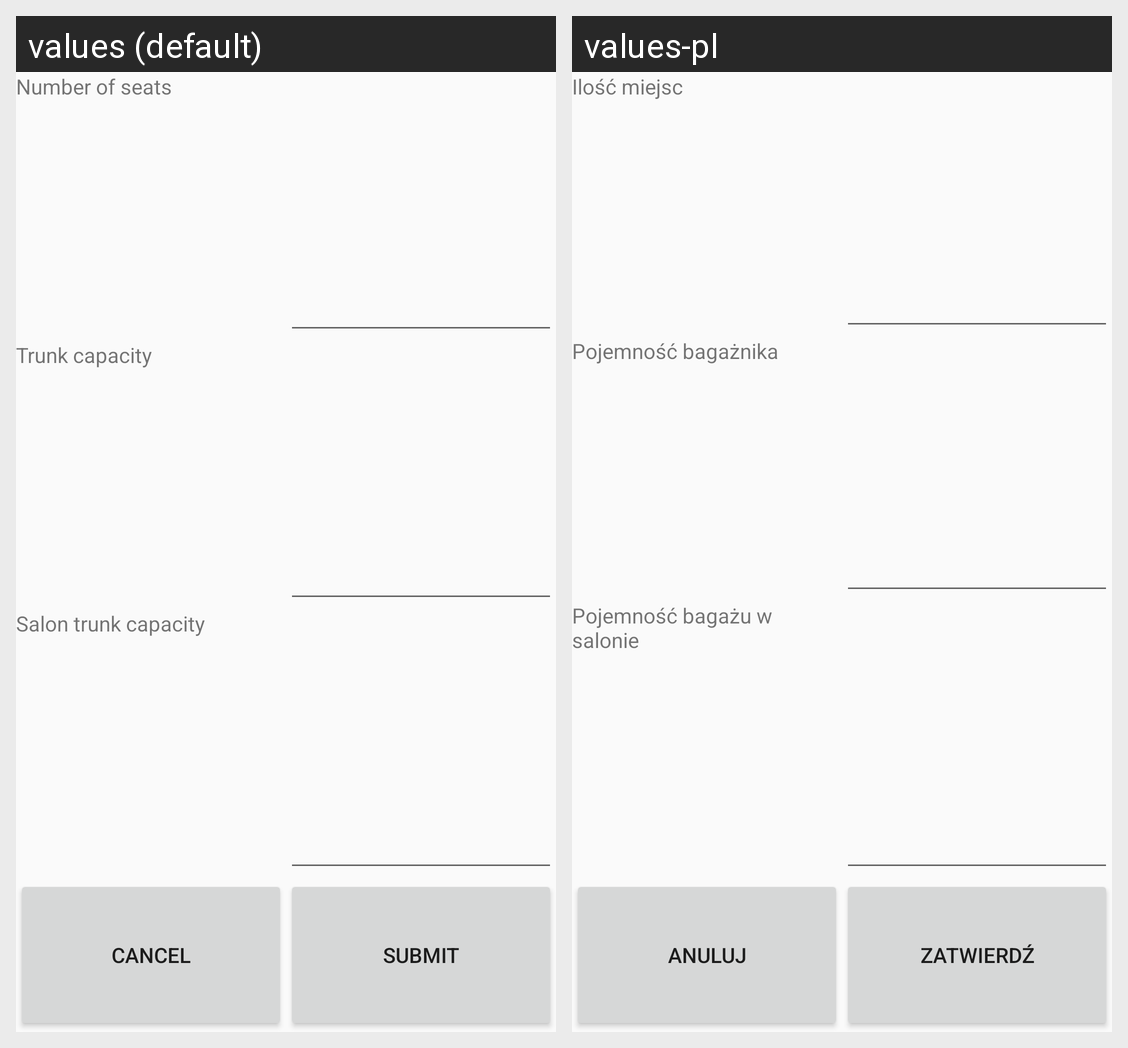

Translations of the strings shown on this Android screen, per locale in the grid:
Android screen res/layout/create_request_dialog.xml rendered under 2 locales, left to right: values (default), values-pl. Device: Nexus 5 (rendered at 1080×1920; each locale shown at half size, 540×960, under a caption strip naming it); theme AppTheme.
Strings drawn on this screen, with the default value and each locale's value (text and hints the layout hard-codes, and strings that could not be matched under every locale, appear in the picture but are not listed):

seatsNumber
  values: Number of seats
  values-pl: Ilość miejsc

trunkCapacity
  values: Trunk capacity
  values-pl: Pojemność bagażnika

salonCapacity
  values: Salon trunk capacity
  values-pl: Pojemność bagażu w salonie

cancel
  values: Cancel
  values-pl: Anuluj

submit
  values: Submit
  values-pl: Zatwierdź
